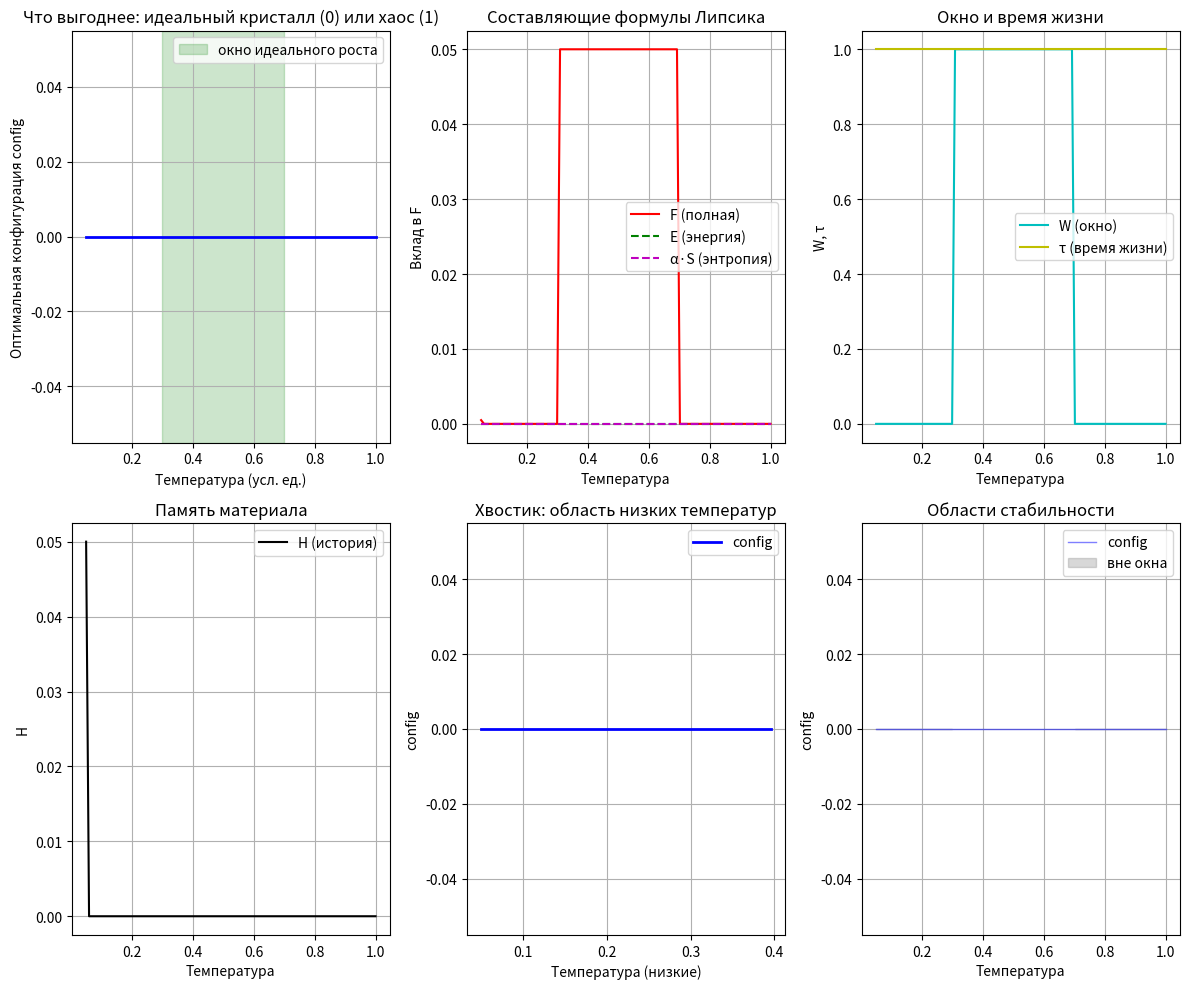

Source code (Python):
#!/usr/bin/env python3
# -*- coding: utf-8 -*-
"""
Тест формулы Липсика для реальных структур.
Сравниваем идеальный кристалл (только энергия) и реальный (с учётом энтропии, окон, памяти).
Модельный пример: осаждение меди в разных условиях.
"""
import numpy as np
import matplotlib.pyplot as plt

# Константы (в условных единицах)
k_B = 1.0  # постоянная Больцмана (нормирована)

def energy_ideal(config):
    """
    Энергия идеальной структуры.
    Для простоты: чем ближе к идеальной решётке, тем меньше энергия.
    config: параметр порядка (0 = идеальный кристалл, 1 = полный хаос)
    """
    return config**2  # минимум при config=0

def entropy(config):
    """
    Энтропийный вклад.
    Чем больше хаос, тем больше энтропия.
    """
    return -k_B * (config * np.log(config + 1e-10) + (1 - config) * np.log(1 - config + 1e-10))

def window_function(config, T, T_open, T_close):
    """
    Функция окна: 1 если условия внутри окна, иначе 0.
    Здесь окно по температуре.
    """
    if T_open <= T <= T_close:
        return 1.0
    else:
        return 0.0

def lifetime(config, T):
    """
    Характерное время жизни структуры.
    Зависит от температуры и степени упорядоченности.
    """
    # Чем ближе к идеалу и чем ниже T, тем дольше живёт
    return np.exp(-config / T)  # упрощённо

def history_term(config, prev_config):
    """
    Память материала: вклад от предыдущего состояния.
    """
    return 0.1 * abs(config - prev_config)  # чем больше изменилось, тем больше "память"

def lipzik_fitness(config, T, T_open, T_close, prev_config, alpha=0.1, beta=0.05, gamma=0.01):
    """
    Полная формула Липсика.
    F = E + α·S + β·W·τ + γ·H
    """
    E = energy_ideal(config)
    S = entropy(config)
    W = window_function(config, T, T_open, T_close)
    tau = lifetime(config, T)
    H = history_term(config, prev_config)
    
    F = E + alpha * S + beta * W * tau + gamma * H
    return F, E, S, W, tau, H

# ----------------------------------------------------------------------
# Тест: сравниваем идеальный рост и реальный при разных температурах
# ----------------------------------------------------------------------
def run_test():
    # Параметры окна (температура, при которой возможен идеальный рост)
    T_open = 0.3
    T_close = 0.7
    
    # Диапазон температур
    T_values = np.linspace(0.05, 1.0, 100)  # увеличенное разрешение для хвостика
    
    # Для каждого T ищем конфигурацию, минимизирующую F
    results = []
    prev_config = 0.5  # начальное состояние (некое среднее)
    
    for T in T_values:
        best_config = None
        best_F = np.inf
        best_terms = None
        
        # Перебираем возможные конфигурации (config от 0 до 1)
        for config in np.linspace(0, 1, 200):  # увеличенное разрешение
            F, E, S, W, tau, H = lipzik_fitness(config, T, T_open, T_close, prev_config)
            if F < best_F:
                best_F = F
                best_config = config
                best_terms = (E, S, W, tau, H)
        
        results.append({
            'T': T,
            'config': best_config,
            'F': best_F,
            'E': best_terms[0],
            'S': best_terms[1],
            'W': best_terms[2],
            'tau': best_terms[3],
            'H': best_terms[4]
        })
        
        # Обновляем историю для следующего шага
        prev_config = best_config
    
    return results

def plot_results(results):
    # Визуализация
    T_vals = [r['T'] for r in results]
    config_vals = [r['config'] for r in results]
    F_vals = [r['F'] for r in results]
    E_vals = [r['E'] for r in results]
    S_vals = [r['S'] for r in results]
    
    plt.figure(figsize=(12, 10))
    
    plt.subplot(2, 3, 1)
    plt.plot(T_vals, config_vals, 'b-', linewidth=2)
    plt.axvspan(0.3, 0.7, alpha=0.2, color='green', label='окно идеального роста')
    plt.xlabel('Температура (усл. ед.)')
    plt.ylabel('Оптимальная конфигурация config')
    plt.title('Что выгоднее: идеальный кристалл (0) или хаос (1)')
    plt.grid(True)
    plt.legend()
    
    plt.subplot(2, 3, 2)
    plt.plot(T_vals, F_vals, 'r-', label='F (полная)')
    plt.plot(T_vals, E_vals, 'g--', label='E (энергия)')
    plt.plot(T_vals, S_vals, 'm--', label='α·S (энтропия)')
    plt.xlabel('Температура')
    plt.ylabel('Вклад в F')
    plt.title('Составляющие формулы Липсика')
    plt.grid(True)
    plt.legend()
    
    plt.subplot(2, 3, 3)
    plt.plot(T_vals, [r['W'] for r in results], 'c-', label='W (окно)')
    plt.plot(T_vals, [r['tau'] for r in results], 'y-', label='τ (время жизни)')
    plt.xlabel('Температура')
    plt.ylabel('W, τ')
    plt.title('Окно и время жизни')
    plt.grid(True)
    plt.legend()
    
    plt.subplot(2, 3, 4)
    plt.plot(T_vals, [r['H'] for r in results], 'k-', label='H (история)')
    plt.xlabel('Температура')
    plt.ylabel('H')
    plt.title('Память материала')
    plt.grid(True)
    plt.legend()
    
    plt.subplot(2, 3, 5)
    # Фокус на низкие температуры (хвостик)
    T_low = [t for t in T_vals if t < 0.4]
    config_low = [r['config'] for r in results if r['T'] < 0.4]
    
    plt.plot(T_low, config_low, 'b-', linewidth=2, label='config')
    plt.xlabel('Температура (низкие)')
    plt.ylabel('config')
    plt.title('Хвостик: область низких температур')
    plt.grid(True)
    plt.legend()
    
    plt.subplot(2, 3, 6)
    # Дополнительный график для наглядности
    plt.plot(T_vals, config_vals, 'b-', linewidth=1, alpha=0.5, label='config')
    plt.fill_between(T_vals, 0, config_vals, where=[(t<0.3 or t>0.7) for t in T_vals], 
                     color='gray', alpha=0.3, label='вне окна')
    plt.xlabel('Температура')
    plt.ylabel('config')
    plt.title('Области стабильности')
    plt.grid(True)
    plt.legend()
    
    plt.tight_layout()
    plt.savefig('lipzik_formula_test.png', dpi=150)
    plt.show()
    
    print("\nТест формулы Липсика завершён. График сохранён в lipzik_formula_test.png")

if __name__ == "__main__":
    results = run_test()
    plot_results(results)
